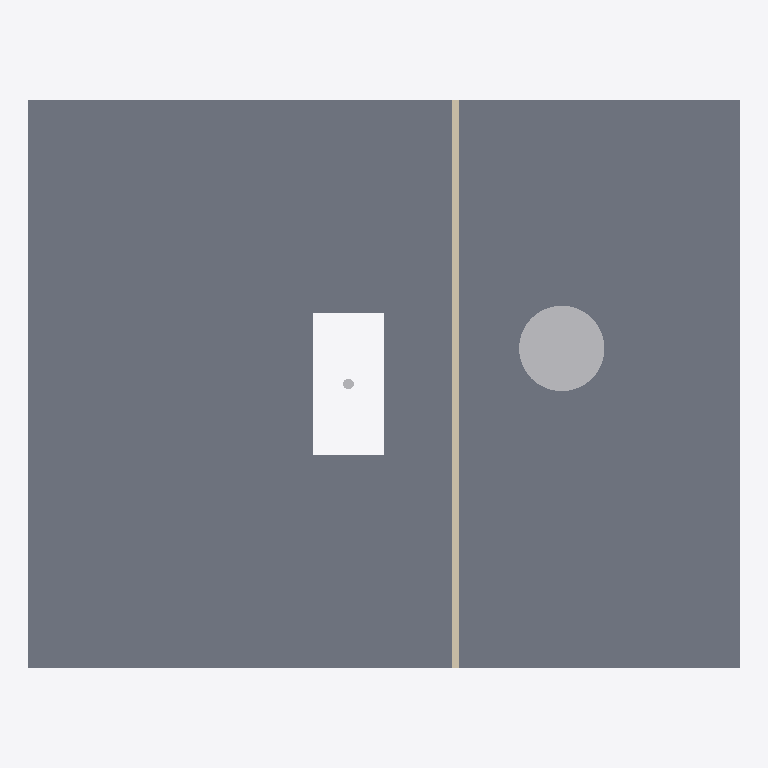
Plan cut of the same IFC building model at storey 'G' (level 0.00 m, cut at 1.40 m), seen from above with north up, elements coloured by IFC class: 2 other elements (light grey), 1 slab (grey), 1 wall (beige). Cut surfaces are drawn darker.
Extent 20.0 m × 16.0 m × 7.8 m (x, y, z). Storeys (2): B1 at -4.00 m; G at 0.00 m. Elements (12): 2 IfcCableCarrierSegment, 2 IfcPump, 2 IfcSlab, 1 IfcBuildingElementProxy, 1 IfcDistributionBoard, 1 IfcPipeSegment, 1 IfcTank, 1 IfcTransportElement, 1 IfcWall.

HEADER;
FILE_DESCRIPTION(('Fictional Phase A fixture; finite experiment profile.'),'2;1');
FILE_NAME('current-pwr-spatial-slice-a.ifc','2026-10-24T05:03:29',('Leitbild Phase A'),('Leitbild'),'thatopen/web-ifc-api','thatopen/web-ifc-api','Offline experiment only');
FILE_SCHEMA(('IFC4X3'));
ENDSEC;
DATA;
#9=IFCPROJECT('3m3F46Iwk6P20GxMuaexH4',$,'current-pwr-spatial-slice-a','Fictional Phase A layout; not as-built geometry.',$,$,$,(#6),#8);
#15=IFCSITE('09iuw4eT5B0eWWAc0$TLu9',$,'current-pwr-spatial-slice-a/site','Fictional Phase A layout; not as-built geometry.',$,#14,$,$,.ELEMENT.,$,$,$,$,$);
#21=IFCBUILDING('2KvmeLo3tB_xkYhUnRzcu_',$,'current-pwr-spatial-slice-a/building','Fictional Phase A layout; not as-built geometry.',$,#20,$,$,.ELEMENT.,$,$,$);
#38=IFCBUILDINGSTOREY('1RbGvtb1q1pV96q0iUpbHh',$,'B1','Fictional Phase A layout; not as-built geometry.',$,#37,$,$,.ELEMENT.,-4.0);
#50=IFCBUILDINGSTOREY('0pFWeU9u5T3ExbN4S$uzoJ',$,'G','Fictional Phase A layout; not as-built geometry.',$,#49,$,$,.ELEMENT.,0.0);
#213=IFCSLAB('0000000000000000000005',$,'slab-g','Fictional Phase A layout; not as-built geometry.',$,#191,#212,'slab-g',.FLOOR.);
#318=IFCTANK('0000000000000000000008',$,'vessel','Fictional Phase A layout; not as-built geometry.',$,#308,#317,'vessel',.PRESSUREVESSEL.);
#374=IFCWALL('0000000000000000000010',$,'wall-b1','Fictional Phase A layout; not as-built geometry.',$,#358,#373,'wall-b1',.STANDARD.);
#503=IFCPIPESEGMENT('0000000000000000000015',$,'riser','Fictional Phase A layout; not as-built geometry.',$,#493,#502,'riser',.RIGIDSEGMENT.);
ENDSEC;
